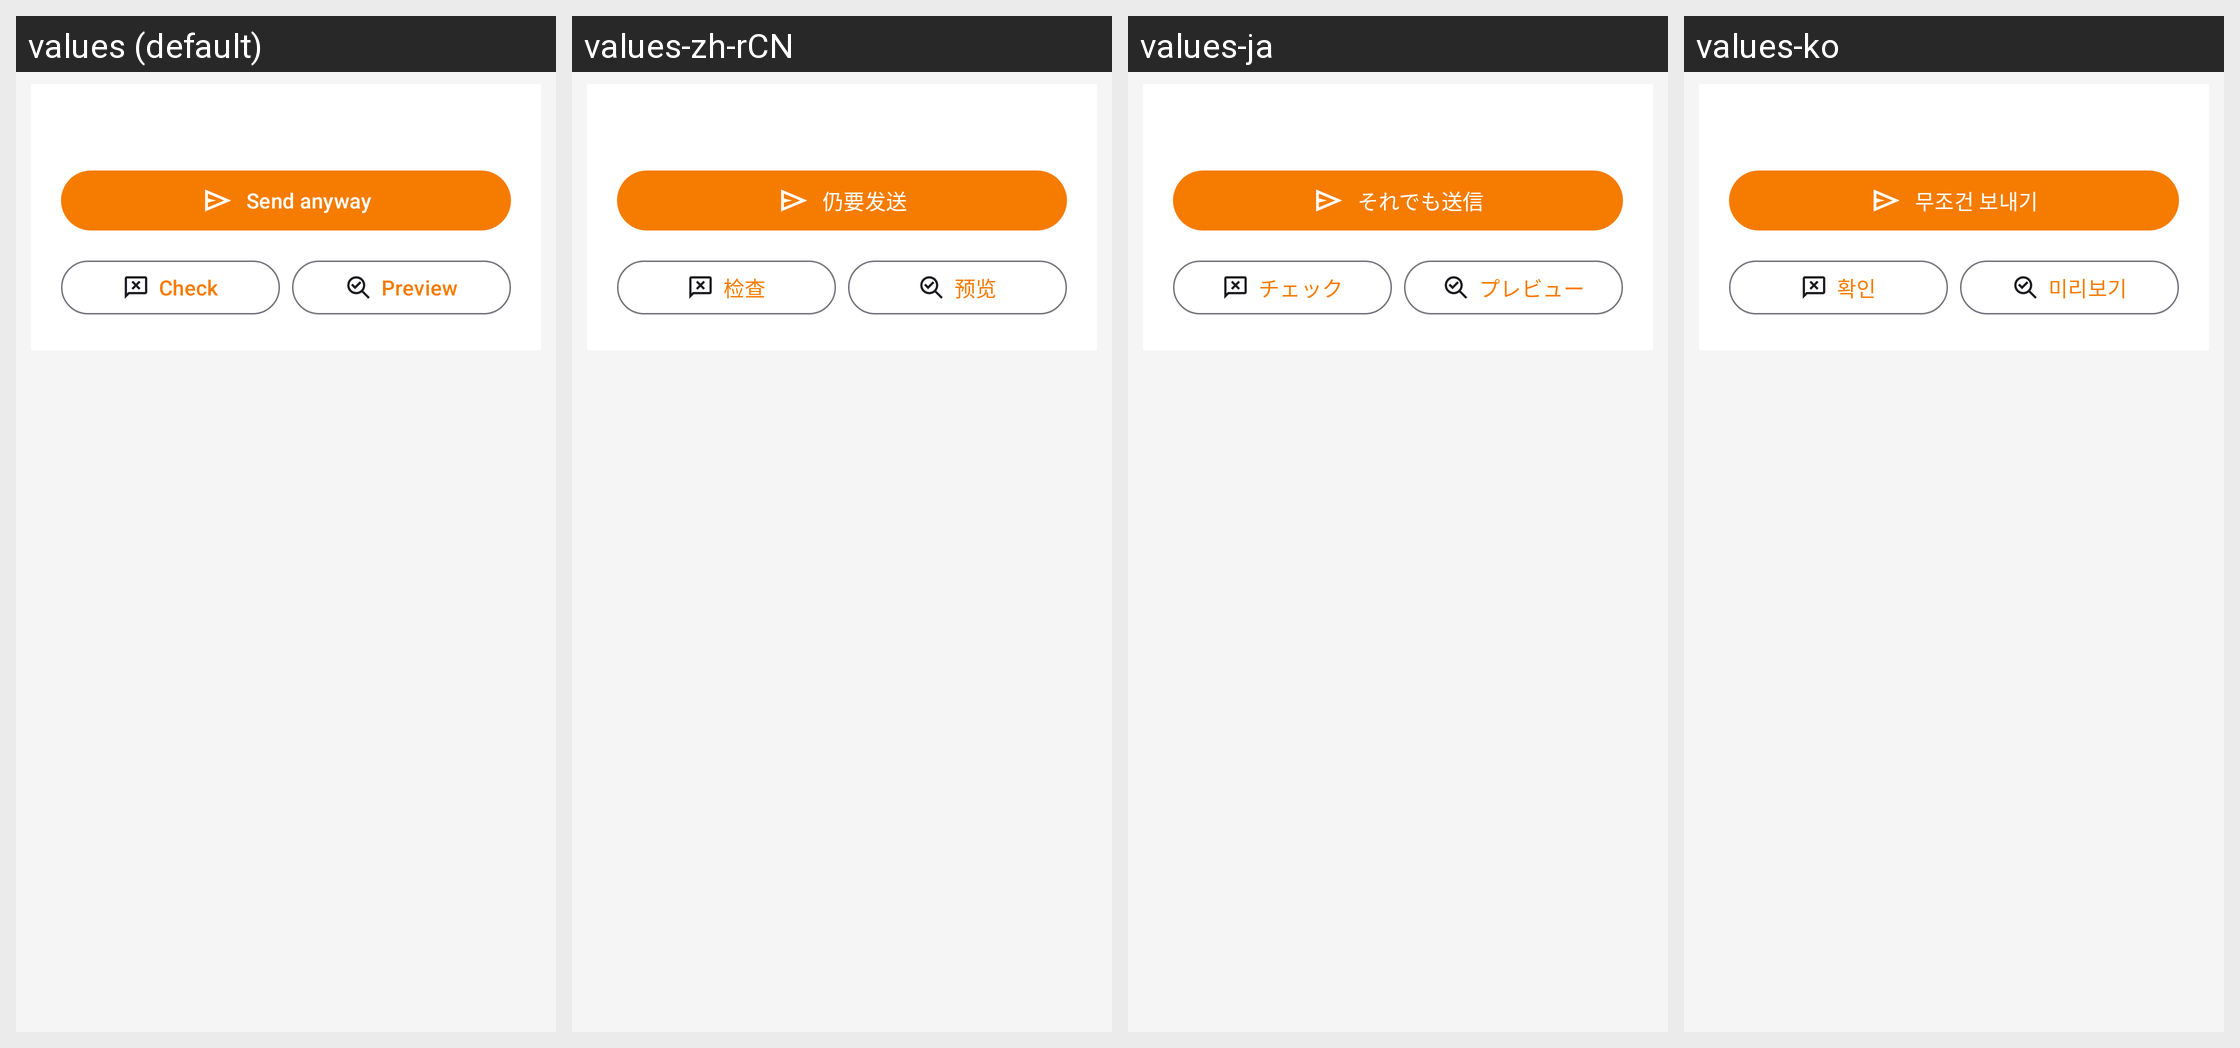

Translations of the strings shown on this Android screen, per locale in the grid:
Android screen res/layout/dialog_compose_send_warning.xml rendered under 4 locales, left to right: values (default), values-zh-rCN, values-ja, values-ko. Device: Nexus 5 (rendered at 1080×1920; each locale shown at half size, 540×960, under a caption strip naming it); theme Theme.KeyCmd.
Other locales in the repository, not shown: values-de, values-es, values-fr, values-it, values-pt-rBR, values-ru, values-zh-rHK, values-zh-rTW.
Strings drawn on this screen, with the default value and each locale's value (text and hints the layout hard-codes, and strings that could not be matched under every locale, appear in the picture but are not listed):

compose_send_warning_send_anyway
  values: Send anyway
  values-zh-rCN: 仍要发送
  values-ja: それでも送信
  values-ko: 무조건 보내기

compose_send_warning_check
  values: Check
  values-zh-rCN: 检查
  values-ja: チェック
  values-ko: 확인

compose_send_warning_preview
  values: Preview
  values-zh-rCN: 预览
  values-ja: プレビュー
  values-ko: 미리보기
